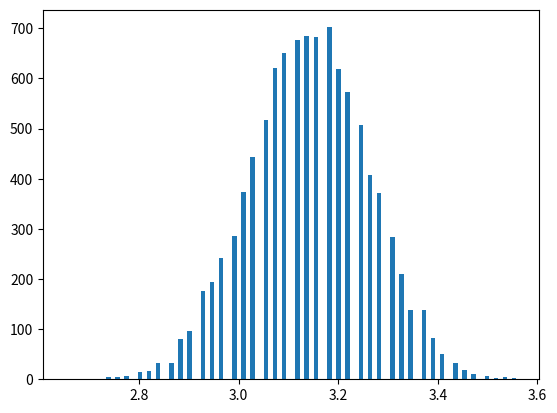

Python code for this plot:
import numpy as np
import matplotlib.pyplot as plt
import math

def montecarlosimulation (needles_dropped,trials):
	'''
	input the number of needles to drop and the number
	of trails to run
	'''
	pi = list()
	for trial in range(1,trials):
		in_circle = 0
		for pair in np.random.rand(needles_dropped,2)**2:
			if pair[0] + pair[1] < 1:
				in_circle += 1
		pi.append(in_circle/needles_dropped*4)
	return pi

diff = 100
num_needles = 10
while diff > 0.0001:
	pi_estimates = montecarlosimulation(needles_dropped=num_needles,trials=10000)
	diff = abs(math.pi - np.mean(pi_estimates))
	print('mean: ',np.mean(pi_estimates),',',
		  'std: ',np.std(pi_estimates),',',
		  'number of needles used: ',num_needles)
	num_needles += 5

plt.hist(pi_estimates,bins=100)
plt.show()